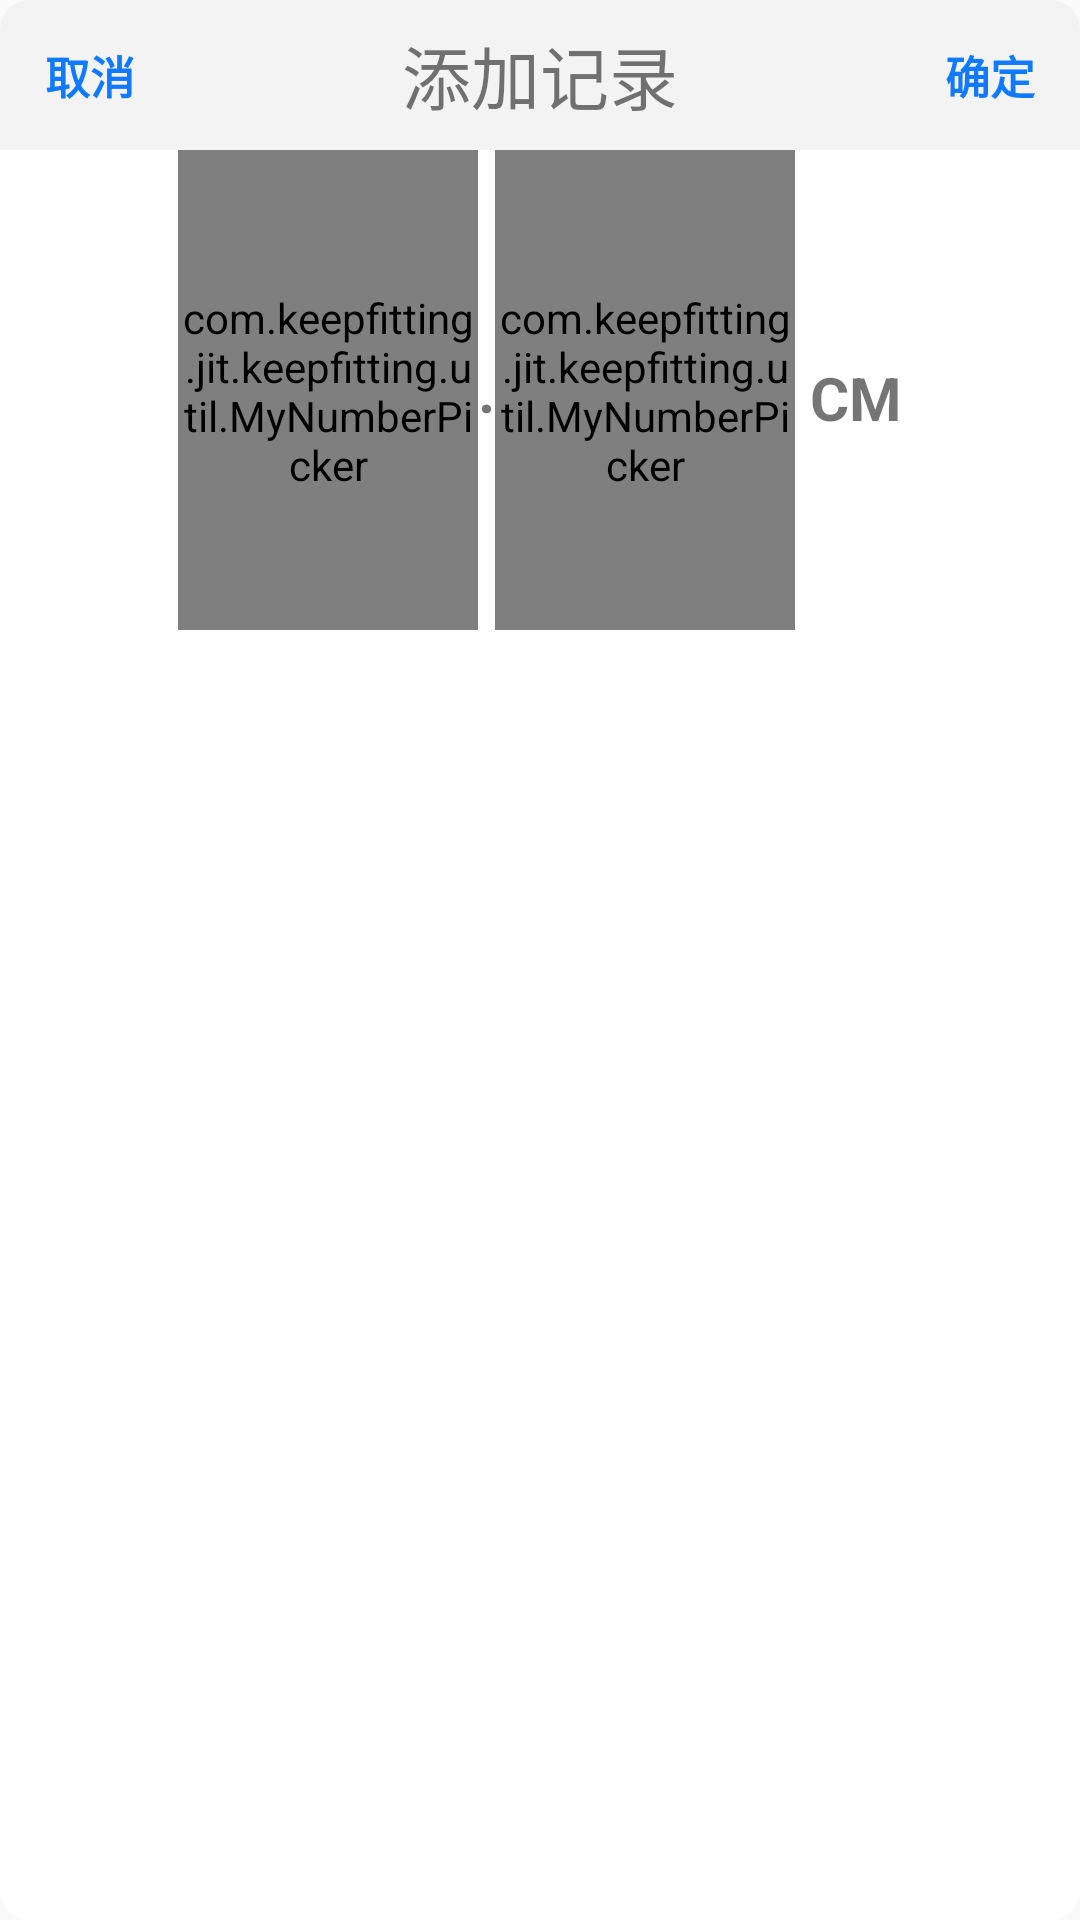

Here is an Android app screen rendered from its layout file. Give the layout XML and the strings, colors and styles it references.
<!-- AndroidManifest.xml: application theme AppTheme.NoActionBar -->
<!-- res/layout/bottom_dialog.xml -->
<?xml version="1.0" encoding="utf-8"?>
<android.support.constraint.ConstraintLayout xmlns:android="http://schemas.android.com/apk/res/android"
    xmlns:app="http://schemas.android.com/apk/res-auto"
    android:layout_width="match_parent"
    android:layout_height="match_parent"
    android:layout_margin="10dp"
    android:background="@drawable/dialog_back">
    <RelativeLayout
        android:id="@+id/rl_dailog"
        android:layout_width="match_parent"
        android:layout_height="50dp"
        android:background="@drawable/bg_coners">

        <TextView
            android:id="@+id/tv_dialog_left"
            android:layout_width="wrap_content"
            android:layout_height="wrap_content"
            android:layout_centerVertical="true"
            android:layout_alignParentLeft="true"
            android:layout_marginLeft="5dp"
            android:padding="10dp"
            android:textStyle="bold"
            android:textSize="15dp"
            android:textColor="#0f7aff"
            android:text="取消"/>

        <TextView
            android:layout_width="wrap_content"
            android:layout_height="wrap_content"
            android:layout_centerInParent="true"
            android:textSize="23dp"
            android:textColor="@color/smssdk_black"
            android:text="添加记录"/>

        <TextView
            android:id="@+id/tv_dialog_right"
            android:layout_width="wrap_content"
            android:layout_height="wrap_content"
            android:layout_centerVertical="true"
            android:layout_alignParentRight="true"
            android:layout_marginRight="5dp"
            android:padding="10dp"
            android:textStyle="bold"
            android:textSize="15dp"
            android:textColor="#0f7aff"
            android:text="确定"/>

    </RelativeLayout>

    <LinearLayout
        android:id="@+id/ll_test"
        android:layout_width="wrap_content"
        android:layout_height="160dp"
        android:layout_gravity="center_horizontal"
        app:layout_constraintTop_toBottomOf="@id/rl_dailog"
        app:layout_constraintLeft_toLeftOf="parent"
        app:layout_constraintRight_toRightOf="parent">
        <com.keepfitting.jit.keepfitting.util.MyNumberPicker
            android:id="@+id/BigPicker"
            android:layout_width="100dp"
            android:layout_height="180dp"
            android:layout_marginTop="-10dp"/>
        <TextView
            android:layout_width="wrap_content"
            android:layout_height="wrap_content"
            android:layout_gravity="center_vertical"
            android:text="."
            android:textColor="@color/smssdk_black"
            android:textSize="20dp"
            android:textStyle="bold" />
        <com.keepfitting.jit.keepfitting.util.MyNumberPicker
            android:id="@+id/SmallPicker"
            android:layout_width="100dp"
            android:layout_height="180dp"
            android:layout_marginTop="-10dp" />
        <TextView
            android:id="@+id/tv_dialog_unit"
            android:layout_width="wrap_content"
            android:layout_height="wrap_content"
            android:layout_gravity="center_vertical"
            android:paddingLeft="5dp"
            android:paddingTop="5dp"
            android:text="CM"
            android:textColor="@color/smssdk_black"
            android:textSize="20dp"
            android:textStyle="bold" />
    </LinearLayout>


</android.support.constraint.ConstraintLayout>
<!-- resources referenced by this layout -->
<resources>
  <!-- drawable bg_coners (drawable) -->
  <?xml version="1.0" encoding="utf-8"?>
  <shape xmlns:android="http://schemas.android.com/apk/res/android"
      android:shape="rectangle">
      
      <solid android:color="#f3f3f3"/>
      
      <corners
          android:topLeftRadius="10dp"
          android:topRightRadius="10dp"/>
  </shape>
  <!-- drawable dialog_back (drawable) -->
  <?xml version="1.0" encoding="utf-8"?>
  <shape xmlns:android="http://schemas.android.com/apk/res/android"
      android:shape="rectangle">
      
      <solid android:color="#fff"/>
      
      <corners
          android:topLeftRadius="10dp"
          android:topRightRadius="10dp"
          android:bottomLeftRadius="10dp"
          android:bottomRightRadius="10dp"/>
  </shape>
  <style name="AppTheme.NoActionBar">
          <item name="windowActionBar">false</item>
          <item name="windowNoTitle">true</item>
      </style>
</resources>
